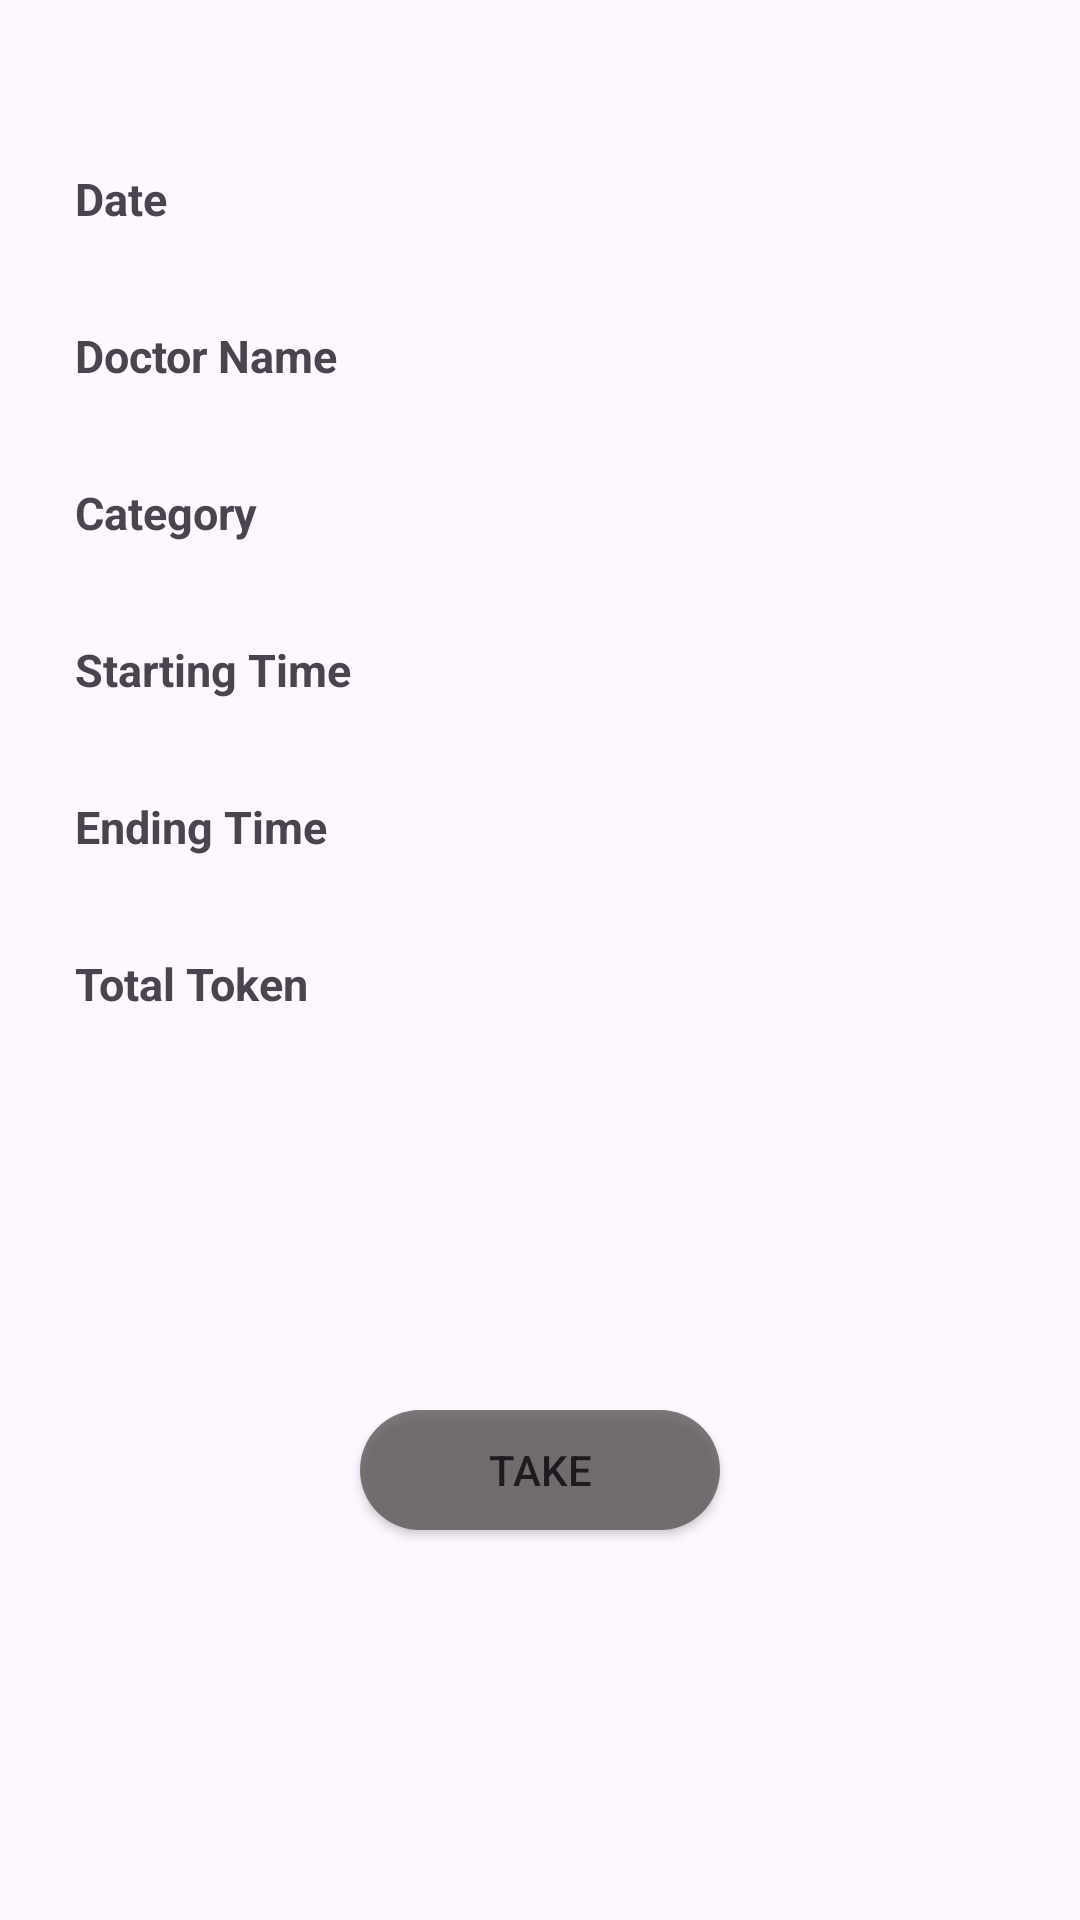

Write the Android layout XML for this screen, with the resource values it uses.
<!-- AndroidManifest.xml: application theme Theme.Mmhospital -->
<!-- res/layout/activity_custom_view_schedule.xml -->
<?xml version="1.0" encoding="utf-8"?>
<androidx.constraintlayout.widget.ConstraintLayout xmlns:android="http://schemas.android.com/apk/res/android"
    xmlns:app="http://schemas.android.com/apk/res-auto"
    xmlns:tools="http://schemas.android.com/tools"
    android:layout_width="match_parent"
    android:layout_height="match_parent"
    android:background="@drawable/custom_view_image"
    tools:context=".custom_view_schedule">

    <TextView
        android:id="@+id/textView2"
        android:layout_width="wrap_content"
        android:layout_height="wrap_content"
        android:layout_marginStart="25dp"
        android:layout_marginTop="56dp"
        android:text="Date"
        android:textSize="15sp"
        android:textAlignment="center"
        android:textStyle="bold"
        app:layout_constraintStart_toStartOf="parent"
        app:layout_constraintTop_toTopOf="parent" />

    <TextView
        android:id="@+id/textView3"
        android:layout_width="wrap_content"
        android:layout_height="wrap_content"
        android:layout_marginStart="25dp"
        android:layout_marginTop="32dp"
        android:text="Starting Time"
        android:textSize="15sp"
        android:textAlignment="center"
        android:textStyle="bold"
        app:layout_constraintStart_toStartOf="parent"
        app:layout_constraintTop_toBottomOf="@+id/textView48" />

    <TextView
        android:id="@+id/textView4"
        android:layout_width="wrap_content"
        android:layout_height="wrap_content"
        android:layout_marginStart="25dp"
        android:layout_marginTop="32dp"
        android:text="Doctor Name"
        android:textSize="15sp"
        android:textAlignment="center"
        android:textStyle="bold"
        app:layout_constraintStart_toStartOf="parent"
        app:layout_constraintTop_toBottomOf="@+id/textView46" />

    <TextView
        android:id="@+id/textView5"
        android:layout_width="wrap_content"
        android:layout_height="wrap_content"
        android:layout_marginStart="25dp"
        android:layout_marginTop="32dp"
        android:text="Category"
        android:textSize="15sp"
        android:textAlignment="center"
        android:textStyle="bold"
        app:layout_constraintStart_toStartOf="parent"
        app:layout_constraintTop_toBottomOf="@+id/textView47" />

    <TextView
        android:id="@+id/textView6"
        android:layout_width="wrap_content"
        android:layout_height="wrap_content"
        android:layout_marginStart="25dp"
        android:layout_marginTop="32dp"
        android:text="Total Token"
        android:textSize="15sp"
        android:textAlignment="center"
        android:textStyle="bold"
        app:layout_constraintStart_toStartOf="parent"
        app:layout_constraintTop_toBottomOf="@+id/textView50" />

    <TextView
        android:id="@+id/textView7"
        android:layout_width="wrap_content"
        android:layout_height="wrap_content"
        android:layout_marginStart="25dp"
        android:layout_marginTop="32dp"
        android:text="Ending Time"
        android:textSize="15sp"
        android:textAlignment="center"
        android:textStyle="bold"
        app:layout_constraintStart_toStartOf="parent"
        app:layout_constraintTop_toBottomOf="@+id/textView49" />

    <TextView
        android:id="@+id/textView46"
        android:layout_width="0dp"
        android:layout_height="wrap_content"
        android:layout_marginStart="40dp"
        android:layout_marginTop="56dp"
        android:layout_marginEnd="40dp"
        android:textSize="15sp"
        app:layout_constraintEnd_toEndOf="parent"
        app:layout_constraintStart_toEndOf="@+id/textView3"
        app:layout_constraintTop_toTopOf="parent" />

    <TextView
        android:id="@+id/textView47"
        android:layout_width="0dp"
        android:layout_height="wrap_content"
        android:layout_marginStart="40dp"
        android:layout_marginTop="32dp"
        android:layout_marginEnd="40dp"
        android:textSize="15sp"
        app:layout_constraintEnd_toEndOf="parent"
        app:layout_constraintStart_toEndOf="@+id/textView3"
        app:layout_constraintTop_toBottomOf="@+id/textView46" />

    <TextView
        android:id="@+id/textView48"
        android:layout_width="0dp"
        android:layout_height="wrap_content"
        android:layout_marginStart="40dp"
        android:layout_marginTop="32dp"
        android:layout_marginEnd="40dp"
        android:textSize="15sp"
        app:layout_constraintEnd_toEndOf="parent"
        app:layout_constraintStart_toEndOf="@+id/textView3"
        app:layout_constraintTop_toBottomOf="@+id/textView47" />

    <TextView
        android:id="@+id/textView49"
        android:layout_width="0dp"
        android:layout_height="wrap_content"
        android:layout_marginStart="40dp"
        android:layout_marginTop="32dp"
        android:layout_marginEnd="40dp"
        android:textSize="15sp"
        app:layout_constraintEnd_toEndOf="parent"
        app:layout_constraintStart_toEndOf="@+id/textView3"
        app:layout_constraintTop_toBottomOf="@+id/textView48" />

    <TextView
        android:id="@+id/textView50"
        android:layout_width="0dp"
        android:layout_height="wrap_content"
        android:layout_marginStart="40dp"
        android:layout_marginTop="32dp"
        android:layout_marginEnd="40dp"
        android:textSize="15sp"
        app:layout_constraintEnd_toEndOf="parent"
        app:layout_constraintStart_toEndOf="@+id/textView3"
        app:layout_constraintTop_toBottomOf="@+id/textView49" />

    <TextView
        android:id="@+id/textView51"
        android:layout_width="0dp"
        android:layout_height="wrap_content"
        android:layout_marginStart="40dp"
        android:layout_marginTop="32dp"
        android:layout_marginEnd="40dp"
        android:textSize="15sp"
        app:layout_constraintEnd_toEndOf="parent"
        app:layout_constraintStart_toEndOf="@+id/textView3"
        app:layout_constraintTop_toBottomOf="@+id/textView50" />

    <Button
        android:id="@+id/button8"
        android:layout_width="120dp"
        android:layout_height="40dp"
        android:layout_marginStart="123dp"
        android:layout_marginTop="32dp"
        android:layout_marginEnd="123dp"
        android:layout_marginBottom="30dp"
        android:background="@drawable/button_background"
        android:backgroundTint="@color/grey"
        android:text="Take"
        app:layout_constraintBottom_toBottomOf="parent"
        app:layout_constraintEnd_toEndOf="parent"
        app:layout_constraintStart_toStartOf="parent"
        app:layout_constraintTop_toBottomOf="@+id/textView51" />
</androidx.constraintlayout.widget.ConstraintLayout>
<!-- resources referenced by this layout -->
<resources>
  <color name="grey">#BE534E4E</color>
  <!-- drawable button_background (drawable) -->
  <?xml version="1.0" encoding="utf-8"?>
  <ripple xmlns:android="http://schemas.android.com/apk/res/android"
      android:color="#00897B">
  
      <item android:id="@android:id/mask">
          <shape android:shape="rectangle">
              <solid android:color="#00897B" />
              <corners android:radius="20dp" />
          </shape>
      </item>
  
      <item android:id="@android:id/background">
          <shape android:shape="rectangle">
              <solid android:color="#FFFFFF" />
              <corners android:radius="20dp" />
          </shape>
      </item>
  
  </ripple>
  <style name="Theme.Mmhospital" parent="Base.Theme.Mmhospital" />
  <style name="Base.Theme.Mmhospital" parent="Theme.Material3.DayNight.NoActionBar">
          
          
      </style>
</resources>
